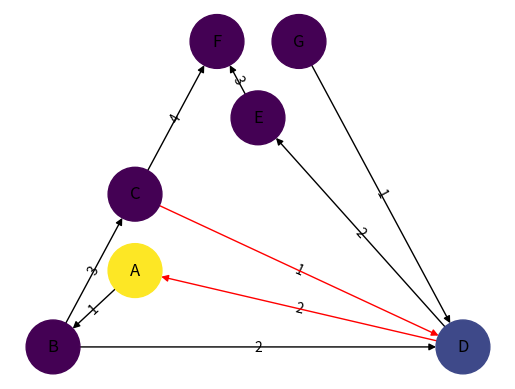

The matplotlib source for this figure:
# очередной говнокод
import networkx as nx
import numpy as np
import matplotlib.pyplot as plt
import pylab

G = nx.DiGraph()

G.add_edges_from([('A', 'B'),('C','D'),('G','D')], weight=1)
G.add_edges_from([('D','A'),('D','E'),('B','D'),('D','E')], weight=2)
G.add_edges_from([('B','C'),('E','F')], weight=3)
G.add_edges_from([('C','F')], weight=4)


val_map = {
    'A': 1.0,
    'D': 0.5714285714285714,
    'H': 0.0
}

values = [val_map.get(node, 0.45) for node in G.nodes()]
edge_labels=dict([((u,v,),d['weight'])
                 for u,v,d in G.edges(data=True)])

red_edges = [('C','D'),('D','A')]
edge_colors = ['black' if edge not in red_edges else 'red' for edge in G.edges()]

pos = nx.planar_layout(G)

nx.draw_networkx_edge_labels(G, pos, edge_labels=edge_labels)

nx.draw(G, pos, with_labels=True, node_color=values, node_size=1500,
        edge_color=edge_colors, edge_cmap=plt.cm.Reds)

plt.show()
